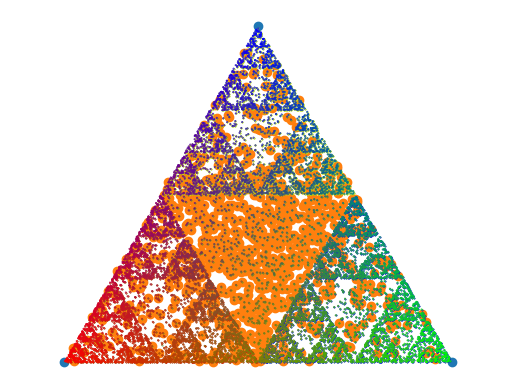

Write Python code to recreate this figure.
import numpy as np
import matplotlib.pyplot as plt

# Problem 1
"""Finding the corners of an equilateral triangle"""
corners = np.array([[0, 0], [1, 0], [0.5, np.sqrt(3) / 2]])
colors = np.array([[1, 0, 0], [0, 1, 0], [0, 0, 1]])
"""Picking a starting point"""
x = []
y = []
color_pt = []
for i in range(1000):
    weight = np.random.random(3)
    x += [weight / np.sum(weight)]
    y += [corners[0] * x[i][0] + corners[1] * x[i][1] + corners[2] * x[i][2]]
    color_pt += [colors[0] * x[i][0] + colors[1] * x[i][1] + colors[2] * x[i][2]]
"""iterating the triangle to produce a sequence of points and adding colors"""
N = 10000
points = []
points += y
points_red = []
points_blue = []
points_yellow = []
color_sequence = []
color_sequence += color_pt
for i in range(0, N + 5):
    j = np.random.randint(3)
    points += [(points[i] + corners[j]) / 2]
    color_sequence += [(color_sequence[i] + colors[j]) / 2]
    if i > 4:
        if j == 0:
            points_red += [(points[i] + corners[j]) / 2]
        elif j == 1:
            points_blue += [(points[i] + corners[j]) / 2]
        elif j == 2:
            points_yellow += [(points[i] + corners[j]) / 2]
points = points[5:]
color_sequence = color_sequence[5:]

# Plot problem 1a
plt.scatter(*zip(*corners))
plt.show()

#plot pronlem 1b
plt.scatter(*zip(*y))
plt.show()

# Plot problem 1d - Sierpinski Triangle
plt.scatter(*zip(*points), s=0.1)
plt.axis('equal')
plt.axis('off')
plt.show()

# Plot problem 1e - Adding colors
plt.scatter(*zip(*points_red), s=0.1, color = 'red')
plt.scatter(*zip(*points_blue), s=0.1, color = 'blue')
plt.scatter(*zip(*points_yellow), s=0.1, color = 'yellow')
plt.axis('equal')
plt.axis('off')
plt.show()

# Plot problem 1f - RGB
plt.scatter(*zip(*points), c=color_sequence, s=0.2)
plt.axis('equal')
plt.axis('off')
plt.show()

          
       

          
          

